Image classification data set "data" (kuraryu405/ai-bread on GitHub). Class labels (6): baguette, bread, campagne, danish, roll, twist.

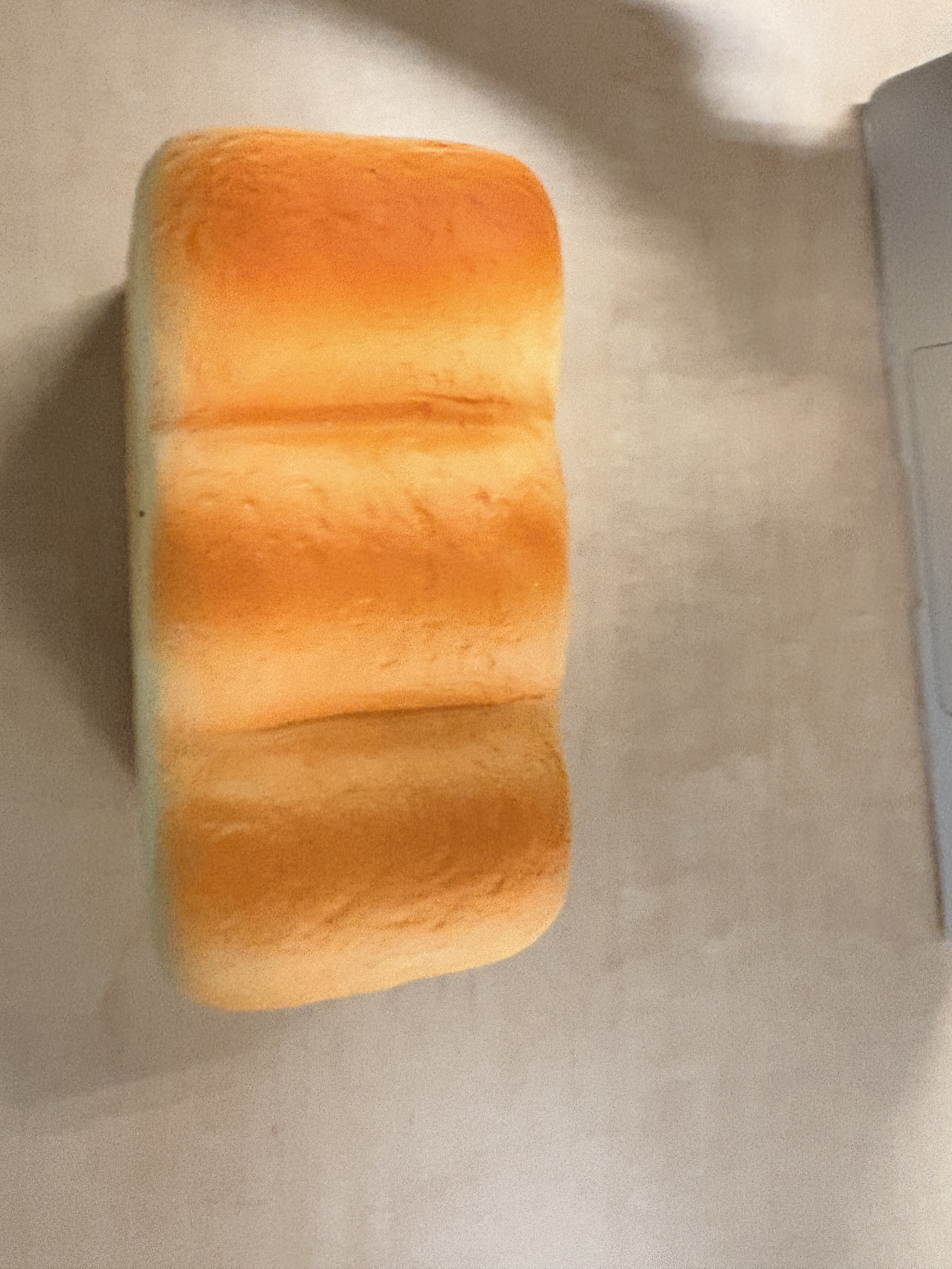
Label: bread

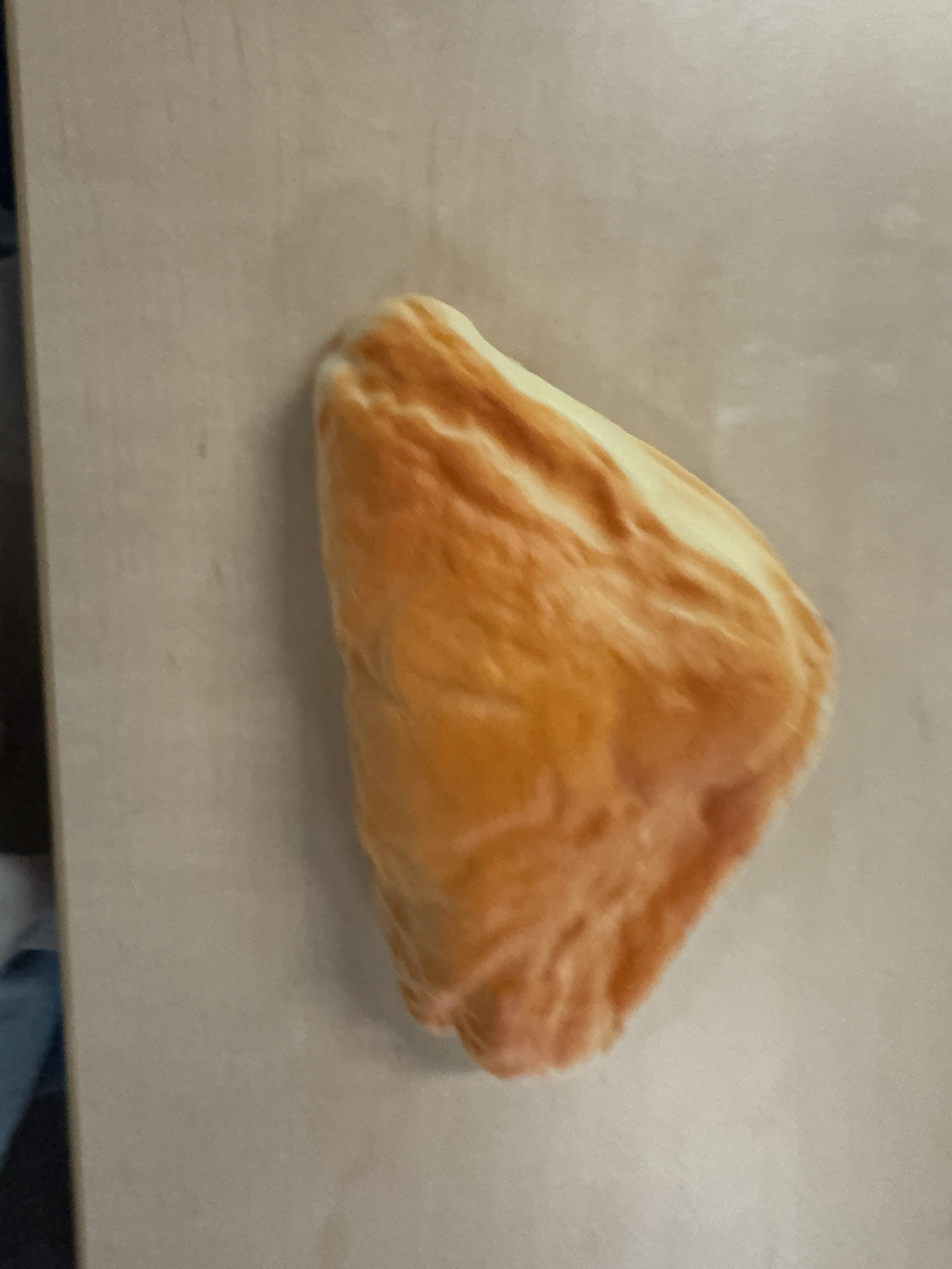
Label: danish

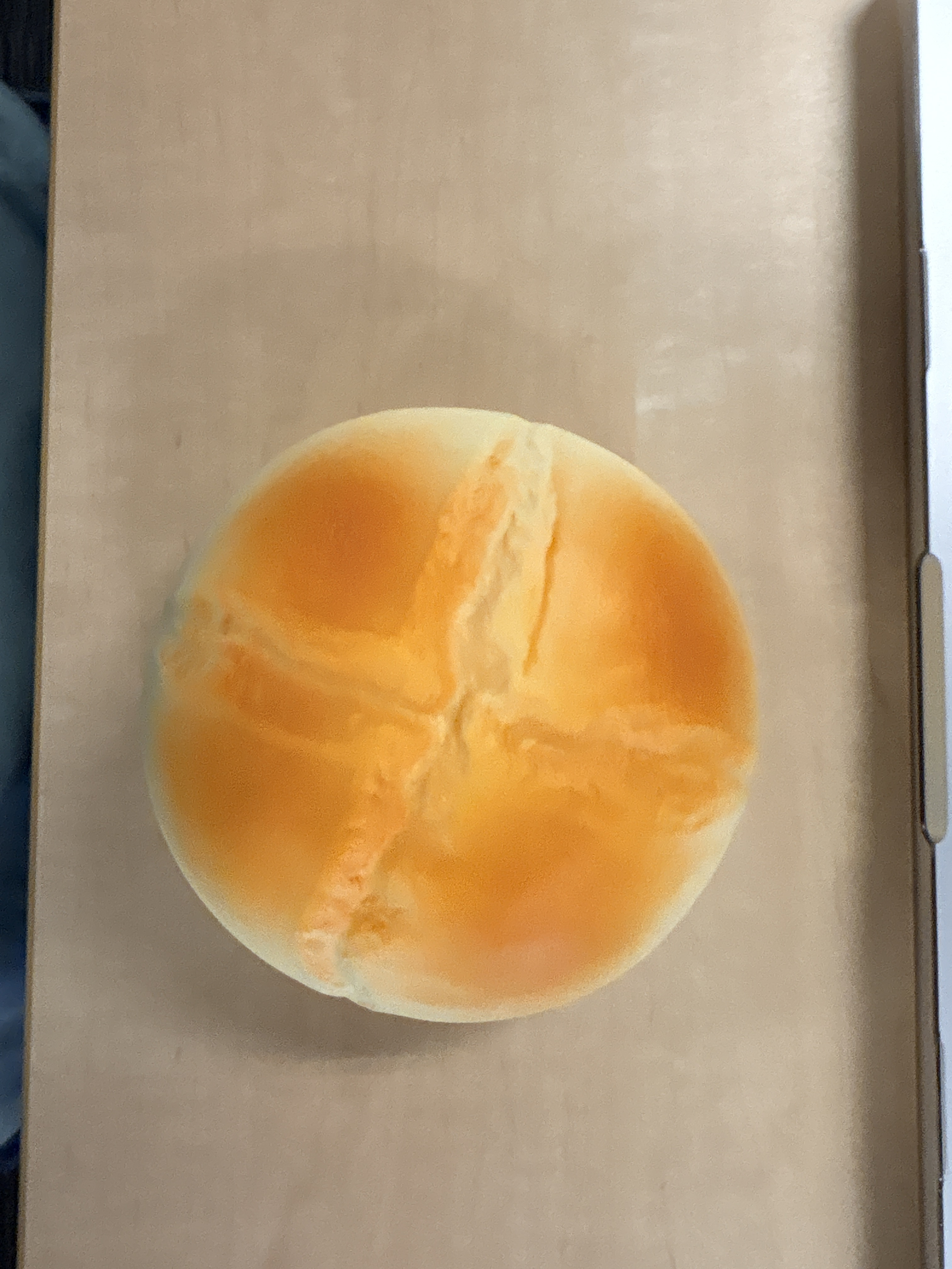
Label: campagne

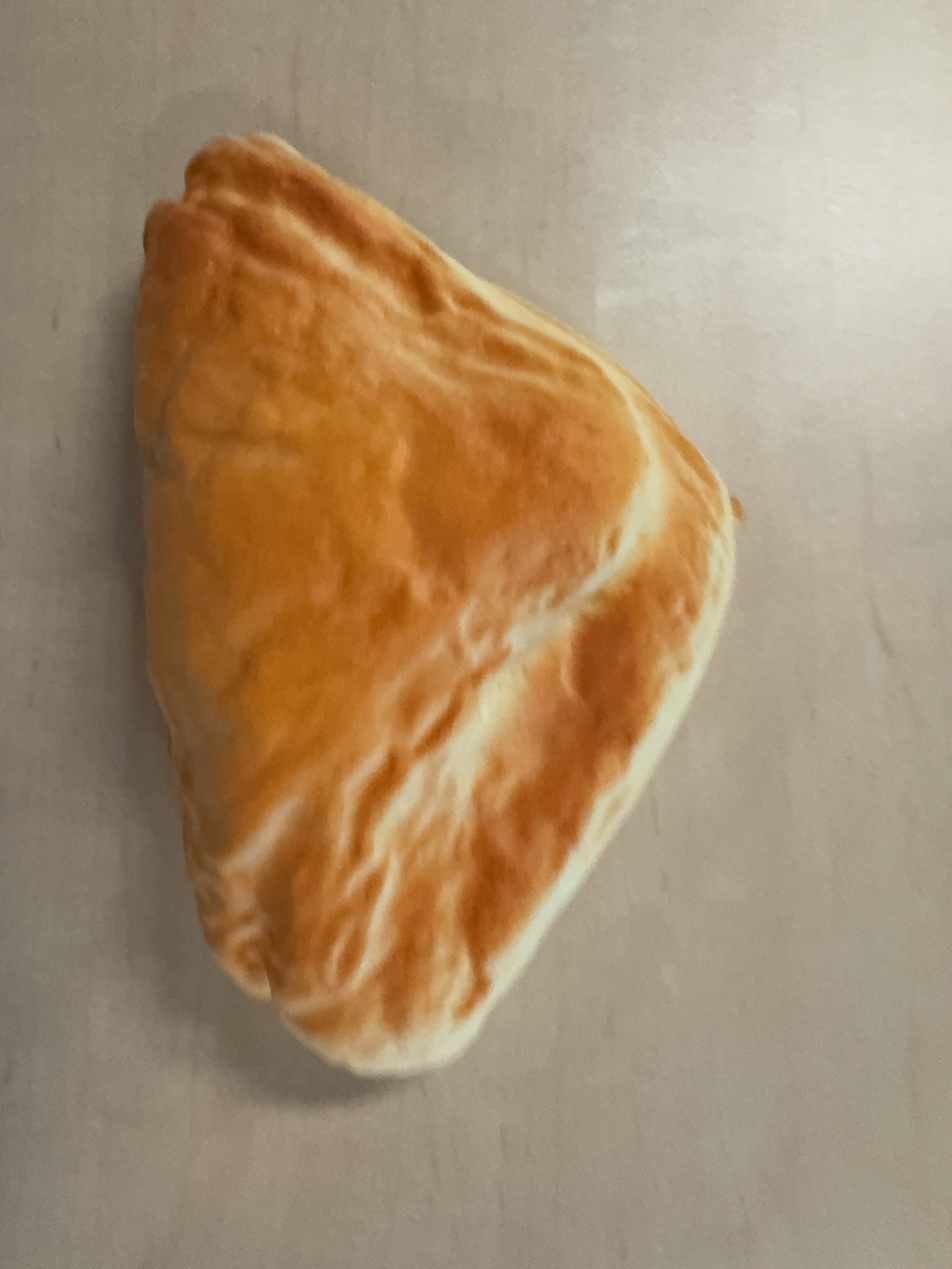
Label: danish

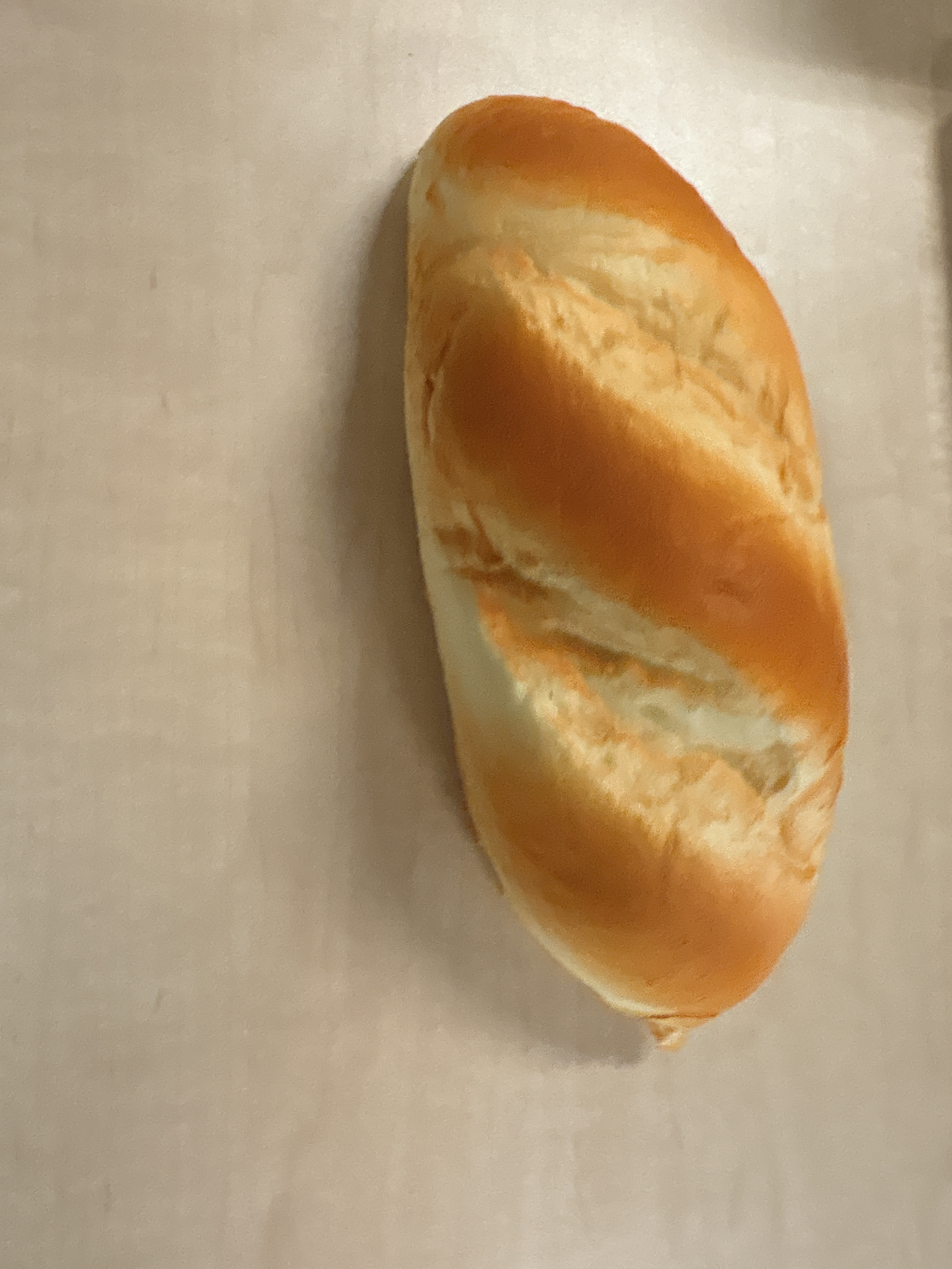
Label: baguette

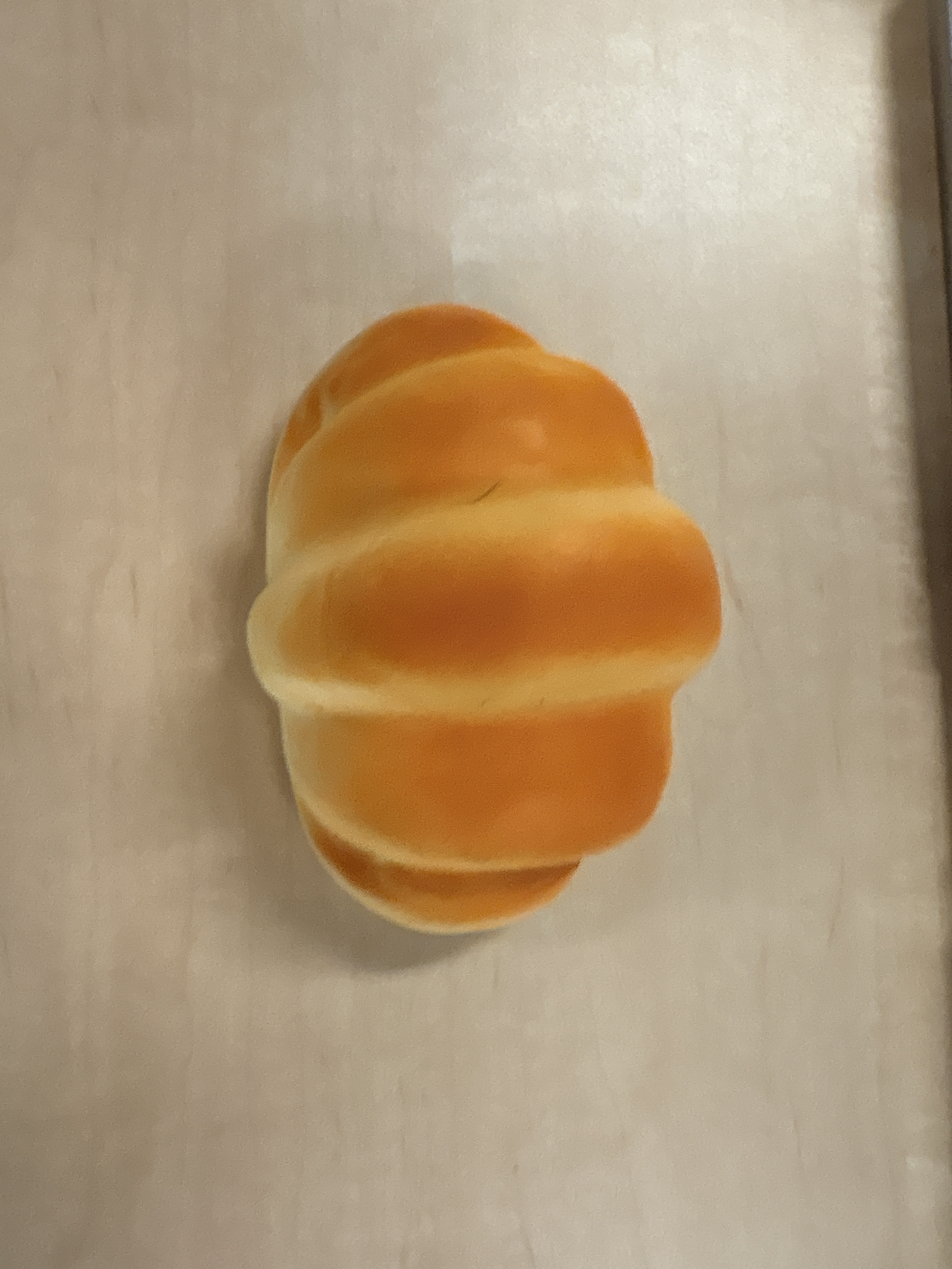
Label: roll
